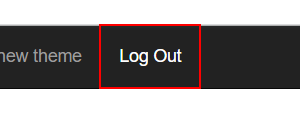
Task: Robotic Enterprise Framework
Workflow: System1_Closed

Step 1: find the link 'Log Out' in window 'ACME System 1 - Work Items' (chrome.exe)

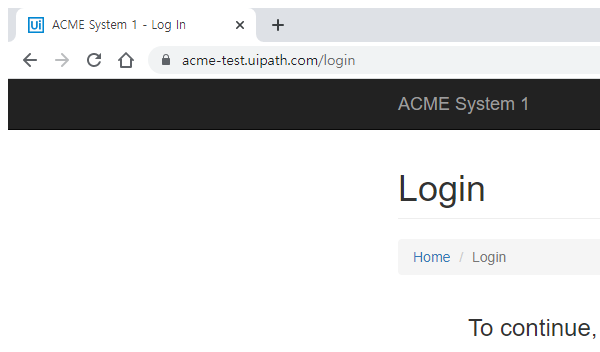
Step 2: Attach Browser 'chrome.exe ACME' in window 'ACME System 1 - Log In' (chrome.exe)
